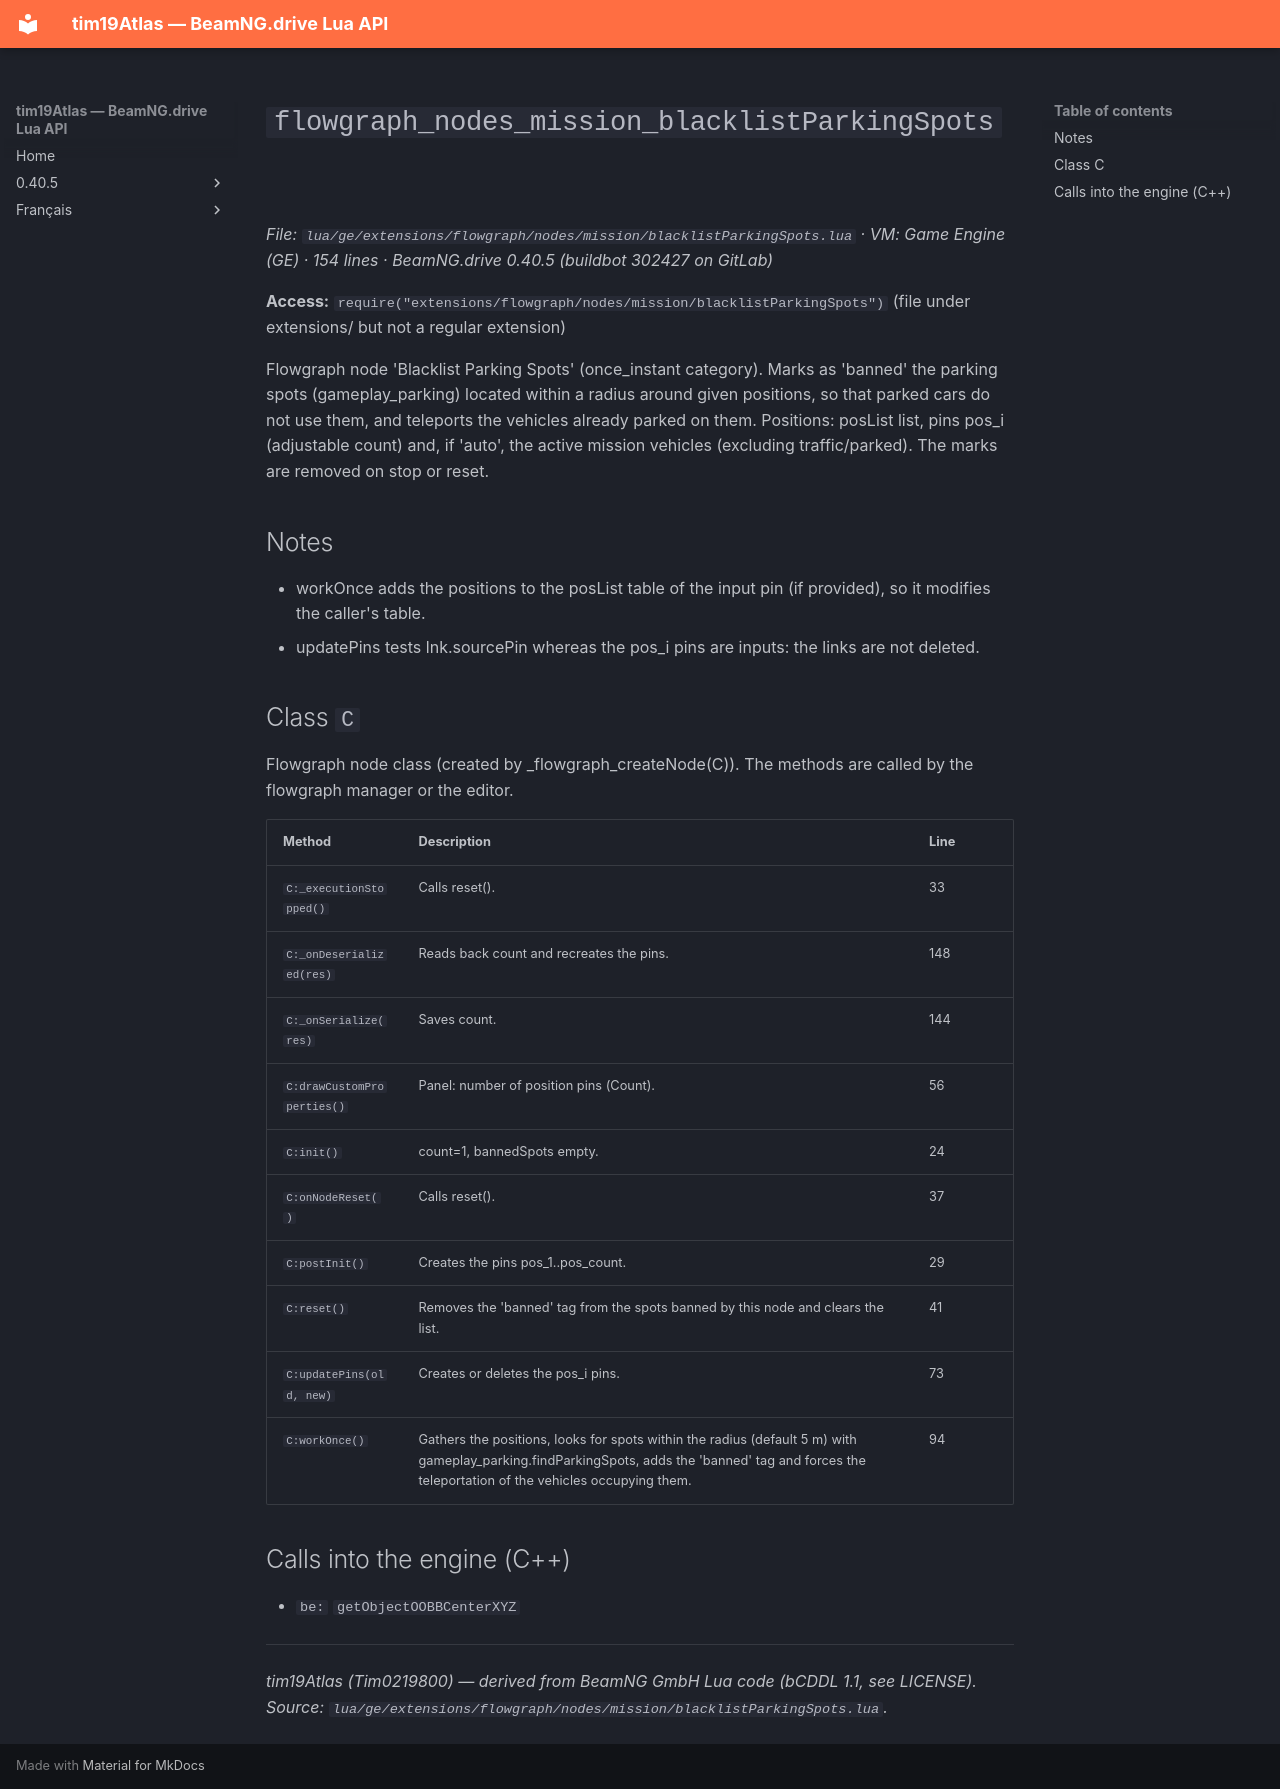

repository: Tim0219800/beamng-lua-atlas · page: 0.40.5/ge/extensions/flowgraph/nodes/mission/blacklistParkingSpots.html · generator: mkdocs

# `flowgraph_nodes_mission_blacklistParkingSpots`

*File: `lua/ge/extensions/flowgraph/nodes/mission/blacklistParkingSpots.lua` · VM: Game Engine (GE) · 154 lines · BeamNG.drive 0.40.5 (buildbot 302427 on GitLab)*

**Access:** `require("extensions/flowgraph/nodes/mission/blacklistParkingSpots")` (file under extensions/ but not a regular extension)

Flowgraph node 'Blacklist Parking Spots' (once_instant category). Marks as 'banned' the parking spots (gameplay_parking) located within a radius around given positions, so that parked cars do not use them, and teleports the vehicles already parked on them. Positions: posList list, pins pos_i (adjustable count) and, if 'auto', the active mission vehicles (excluding traffic/parked). The marks are removed on stop or reset.

## Notes

- workOnce adds the positions to the posList table of the input pin (if provided), so it modifies the caller's table.
- updatePins tests lnk.sourcePin whereas the pos_i pins are inputs: the links are not deleted.

## Class `C`

Flowgraph node class (created by _flowgraph_createNode(C)). The methods are called by the flowgraph manager or the editor.

| Method | Description | Line |
|---|---|---|
| `C:_executionStopped()` | Calls reset(). | 33 |
| `C:_onDeserialized(res)` | Reads back count and recreates the pins. | 148 |
| `C:_onSerialize(res)` | Saves count. | 144 |
| `C:drawCustomProperties()` | Panel: number of position pins (Count). | 56 |
| `C:init()` | count=1, bannedSpots empty. | 24 |
| `C:onNodeReset()` | Calls reset(). | 37 |
| `C:postInit()` | Creates the pins pos_1..pos_count. | 29 |
| `C:reset()` | Removes the 'banned' tag from the spots banned by this node and clears the list. | 41 |
| `C:updatePins(old, new)` | Creates or deletes the pos_i pins. | 73 |
| `C:workOnce()` | Gathers the positions, looks for spots within the radius (default 5 m) with gameplay_parking.findParkingSpots, adds the 'banned' tag and forces the teleportation of the vehicles occupying them. | 94 |

## Calls into the engine (C++)

- `be:` `getObjectOOBBCenterXYZ`

---
*tim19Atlas (Tim0219800) — derived from BeamNG GmbH Lua code (bCDDL 1.1, see LICENSE). Source: `lua/ge/extensions/flowgraph/nodes/mission/blacklistParkingSpots.lua`.*
